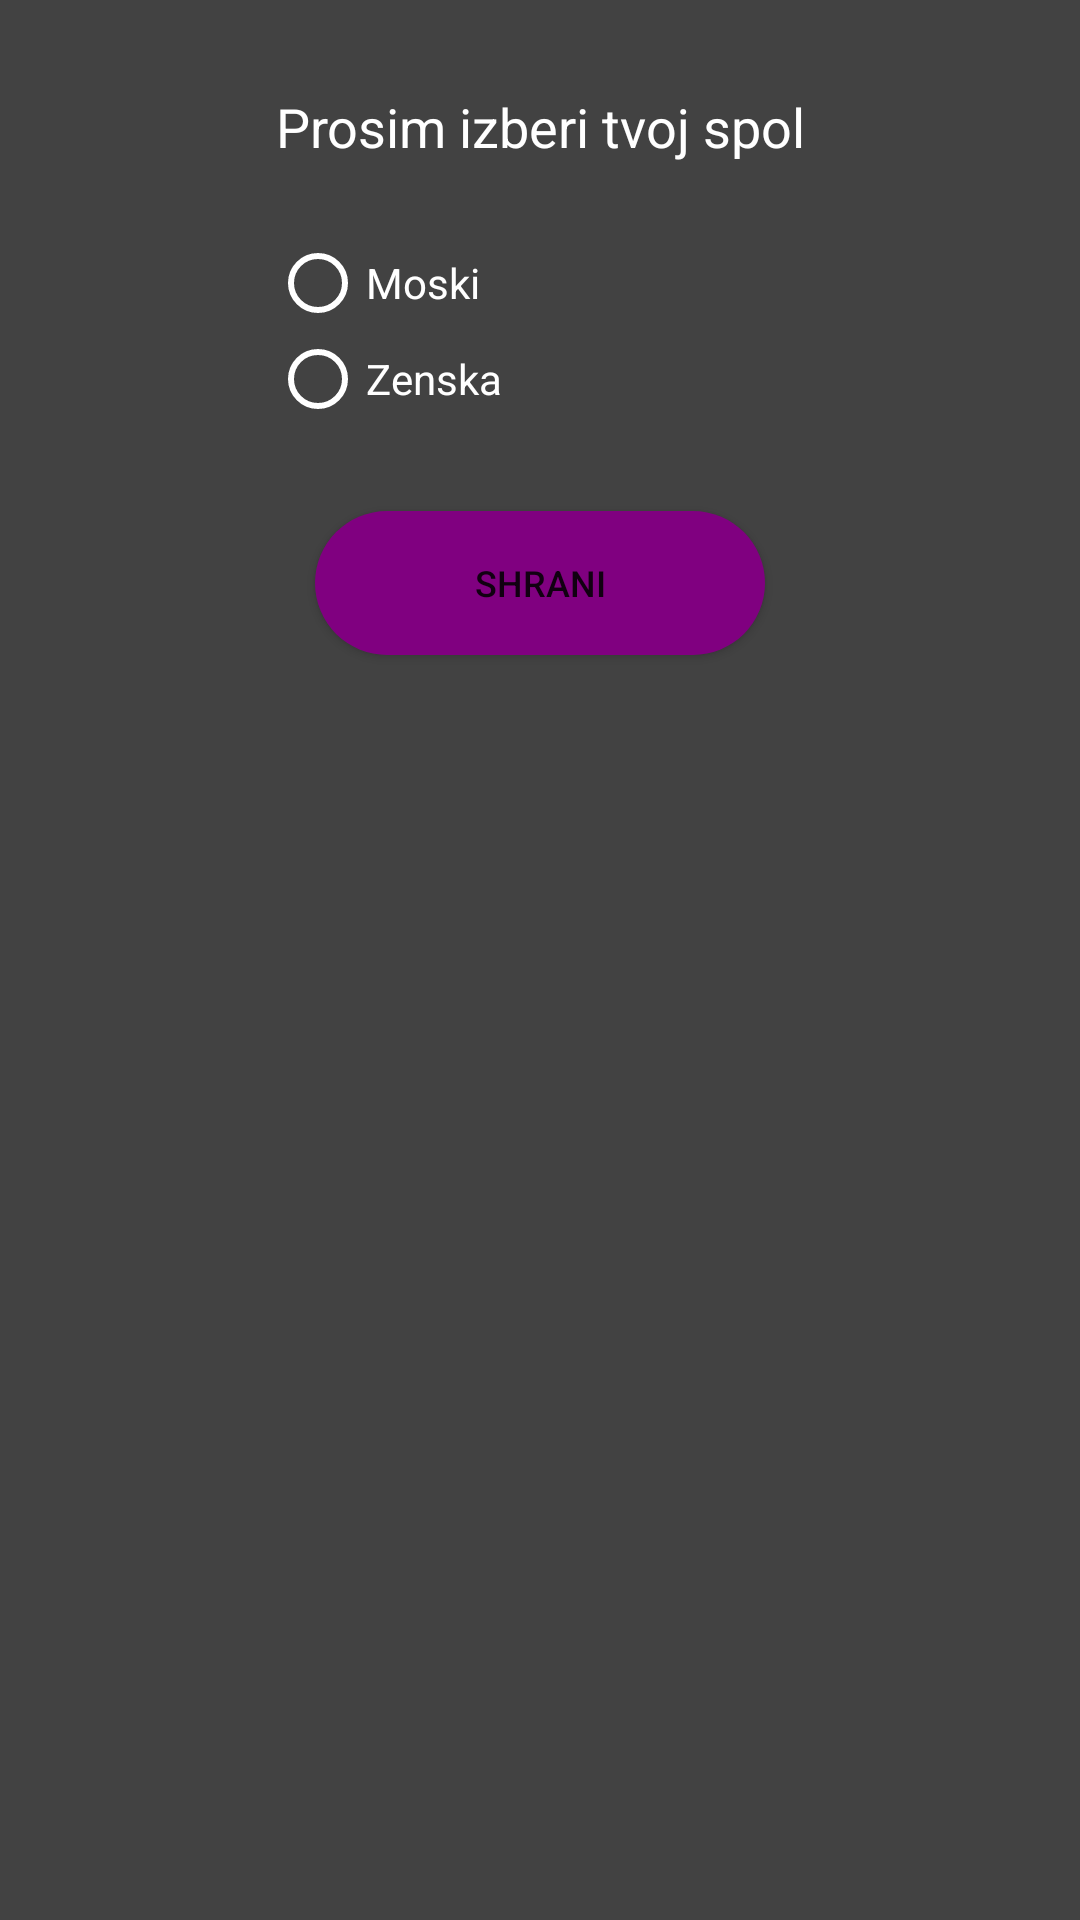

This screen was rendered from an Android layout file. Write that file and the resources it references.
<!-- AndroidManifest.xml: application theme AppTheme -->
<!-- res/layout/choose_gender_google.xml -->
<?xml version="1.0" encoding="utf-8"?>
<android.support.constraint.ConstraintLayout
    xmlns:android="http://schemas.android.com/apk/res/android"
    xmlns:app="http://schemas.android.com/apk/res-auto"
    xmlns:tools="http://schemas.android.com/tools"
    android:layout_width="300dp"
    android:layout_height="300dp"
    android:padding="30dp"
    android:layout_gravity="center"
    android:background="@color/cardview_dark_background"
    >

    <TextView
        android:id="@+id/textView2"
        android:layout_width="match_parent"
        android:layout_height="wrap_content"
        android:text="Prosim izberi tvoj spol"
        android:textAlignment="center"
        android:textColor="@color/cardview_light_background"
        android:textSize="18sp"
        app:layout_constraintEnd_toEndOf="parent"
        app:layout_constraintStart_toStartOf="parent"
        app:layout_constraintTop_toTopOf="parent" />

    <RadioGroup
        android:id="@+id/google_radioGroup"
        android:layout_width="wrap_content"
        android:layout_height="wrap_content"
        android:layout_above="@+id/email"
        android:layout_alignParentStart="true"
        android:layout_alignParentLeft="true"
        android:layout_alignParentEnd="true"
        android:layout_alignParentRight="true"
        android:layout_marginStart="8dp"
        android:layout_marginLeft="8dp"
        android:layout_marginTop="24dp"
        android:layout_marginEnd="8dp"
        android:layout_marginRight="8dp"
        app:layout_constraintEnd_toEndOf="parent"
        app:layout_constraintStart_toStartOf="parent"
        app:layout_constraintTop_toBottomOf="@+id/textView2">

        
        <RadioButton
            android:layout_width="180dp"
            android:layout_height="wrap_content"
            android:id="@+id/google_moski"
            android:buttonTint="@color/cardview_light_background"
            android:text="@string/moski"
            android:textColor="@color/cardview_light_background" />

        
        <RadioButton
            android:layout_width="match_parent"
            android:layout_height="wrap_content"
            android:id="@+id/google_zenska"
            android:buttonTint="@color/cardview_light_background"
            android:text="@string/zenska"
            android:textColor="@color/cardview_light_background" />
    </RadioGroup>

    <Button
        android:layout_width="150dp"
        android:layout_height="wrap_content"
        android:layout_marginTop="28dp"
        android:background="@drawable/button_radius"
        android:gravity="center"
        android:text="Shrani"
        android:textSize="12sp"
        android:id="@+id/google_shrani"
        app:layout_constraintEnd_toEndOf="parent"
        app:layout_constraintStart_toStartOf="parent"
        app:layout_constraintTop_toBottomOf="@+id/google_radioGroup"
       />




</android.support.constraint.ConstraintLayout>
<!-- resources referenced by this layout -->
<resources>
  <!-- drawable button_radius (drawable) -->
  <?xml version="1.0" encoding="utf-8"?>
  <shape xmlns:android="http://schemas.android.com/apk/res/android"
      android:shape="rectangle" android:padding="10dp">
      <solid android:color="@color/purple"/>
      <corners android:radius="25dp"/>
  </shape>
  <string name="moski">Moski</string>
  <string name="zenska">Zenska</string>
  <style name="AppTheme" parent="Theme.AppCompat.Light.NoActionBar">
          
          <item name="colorPrimary">@color/colorPrimary</item>
          <item name="colorPrimaryDark">@color/colorPrimaryDark</item>
          <item name="colorAccent">@color/colorAccent</item>
      </style>
  <color name="purple">#800080</color>
  <color name="colorPrimary">#008577</color>
  <color name="colorPrimaryDark">#00574B</color>
  <color name="colorAccent">#D81B60</color>
</resources>
